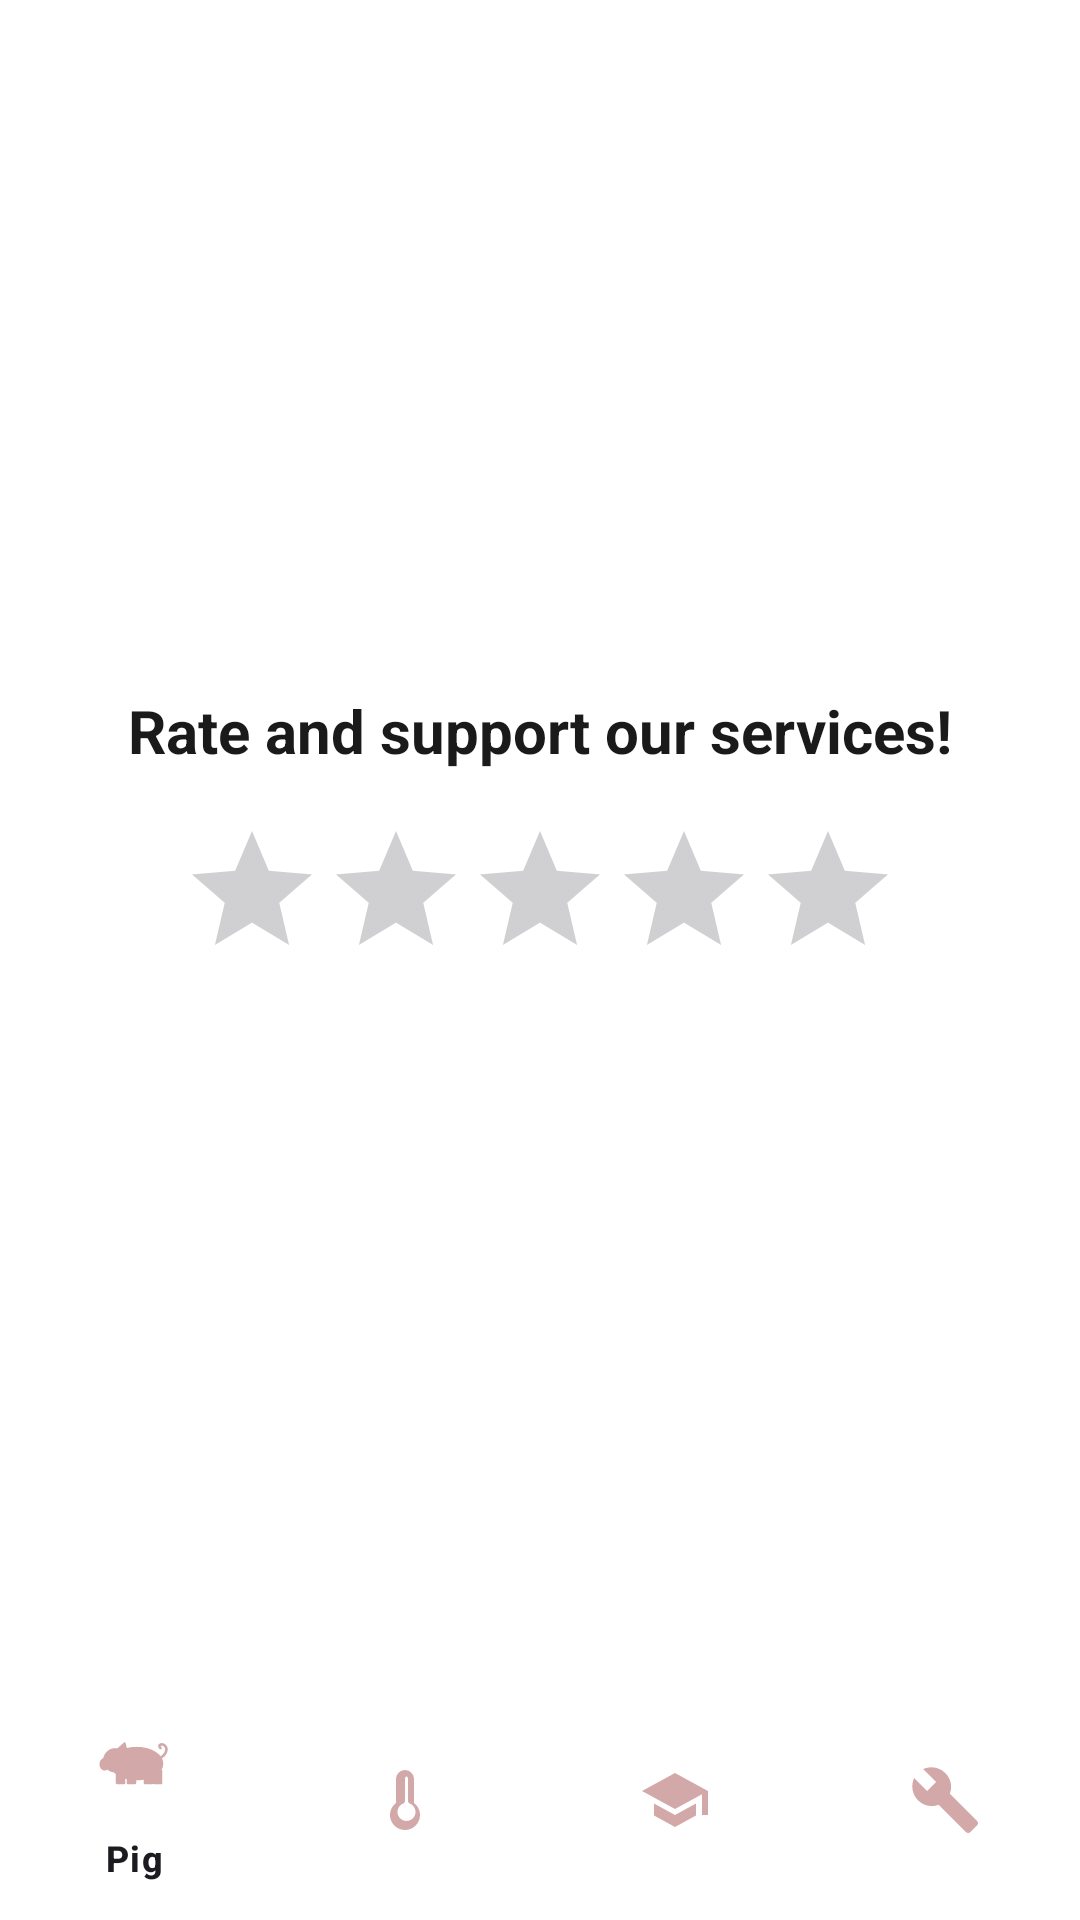

The Android layout XML behind this screen, and the referenced resources:
<!-- AndroidManifest.xml: application theme Theme.PigS -->
<!-- res/layout/activity_support.xml -->
<?xml version="1.0" encoding="utf-8"?>
<LinearLayout xmlns:android="http://schemas.android.com/apk/res/android"
    xmlns:app="http://schemas.android.com/apk/res-auto"
    android:layout_width="match_parent"
    android:layout_height="match_parent"
    android:background="#FFFFFF"
    android:orientation="vertical">

    <ScrollView
        android:layout_width="match_parent"
        android:layout_height="0dp"
        android:layout_weight="1"
        android:fillViewport="true">

        <LinearLayout
            android:layout_width="match_parent"
            android:layout_height="wrap_content"
            android:gravity="center"
            android:orientation="vertical"
            android:padding="24dp">

            <TextView
                android:layout_width="wrap_content"
                android:layout_height="wrap_content"
                android:text="Rate and support our services!"
                android:textColor="#1A1A1A"
                android:textSize="20sp"
                android:textStyle="bold" />

            <RatingBar
                android:id="@+id/ratingBar"
                android:layout_width="wrap_content"
                android:layout_height="wrap_content"
                android:layout_marginTop="16dp"
                android:numStars="5"
                android:progressTint="#FFB800"
                android:rating="0"
                android:secondaryProgressTint="#D3A8A8"
                android:stepSize="0.5" />

        </LinearLayout>
    </ScrollView>

    
    <com.google.android.material.bottomnavigation.BottomNavigationView
        android:id="@+id/bottomNavigationView"
        android:layout_width="match_parent"
        android:layout_height="wrap_content"
        android:background="#FFFFFF"
        app:activeIndicatorLabelPadding="2dp"
        app:itemIconTint="#D3A8A8"
        app:itemPaddingTop="15dp"
        app:menu="@menu/botnav" />

</LinearLayout>
<!-- resources referenced by this layout -->
<resources>
  <style name="Theme.PigS" parent="Base.Theme.PigS" />
  <style name="Base.Theme.PigS" parent="Theme.Material3.DayNight.NoActionBar">
          
      </style>
</resources>
